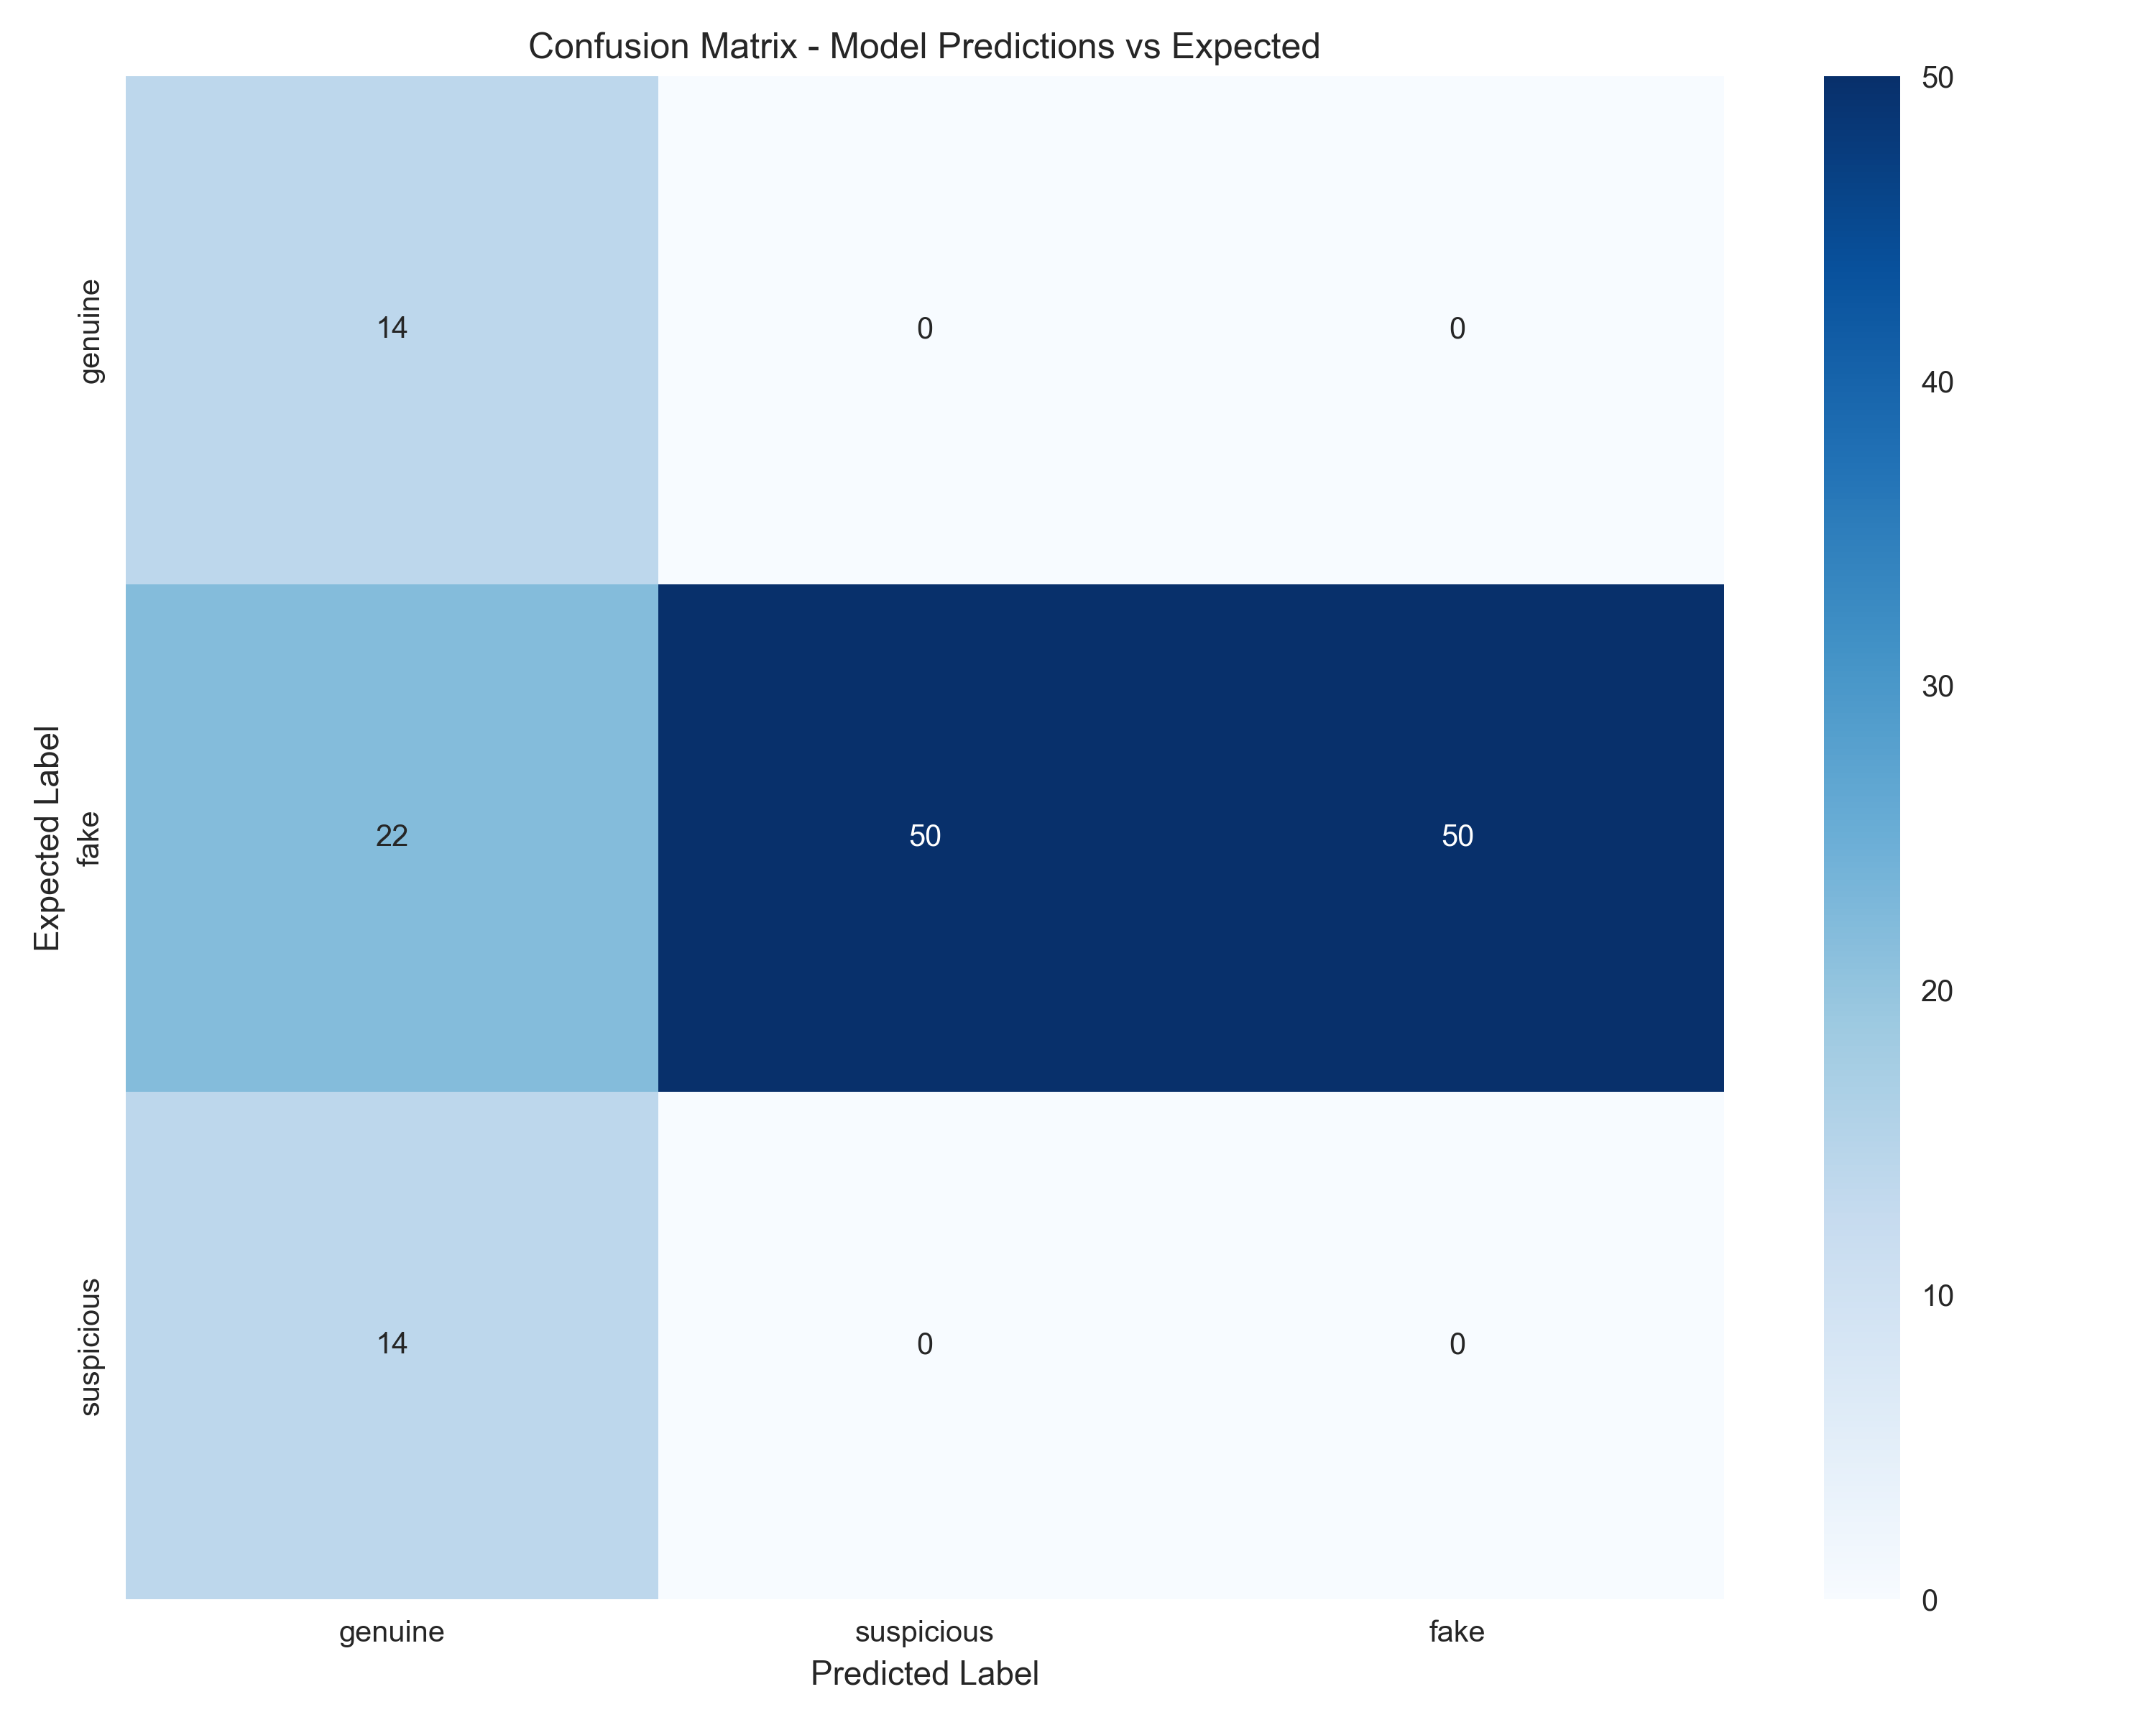

The table this chart was drawn from, first rows:
, genuine, suspicious, fake
genuine, 14, 0.0, 0.0
fake, 22, 50.0, 50.0
suspicious, 14, 0.0, 0.0
